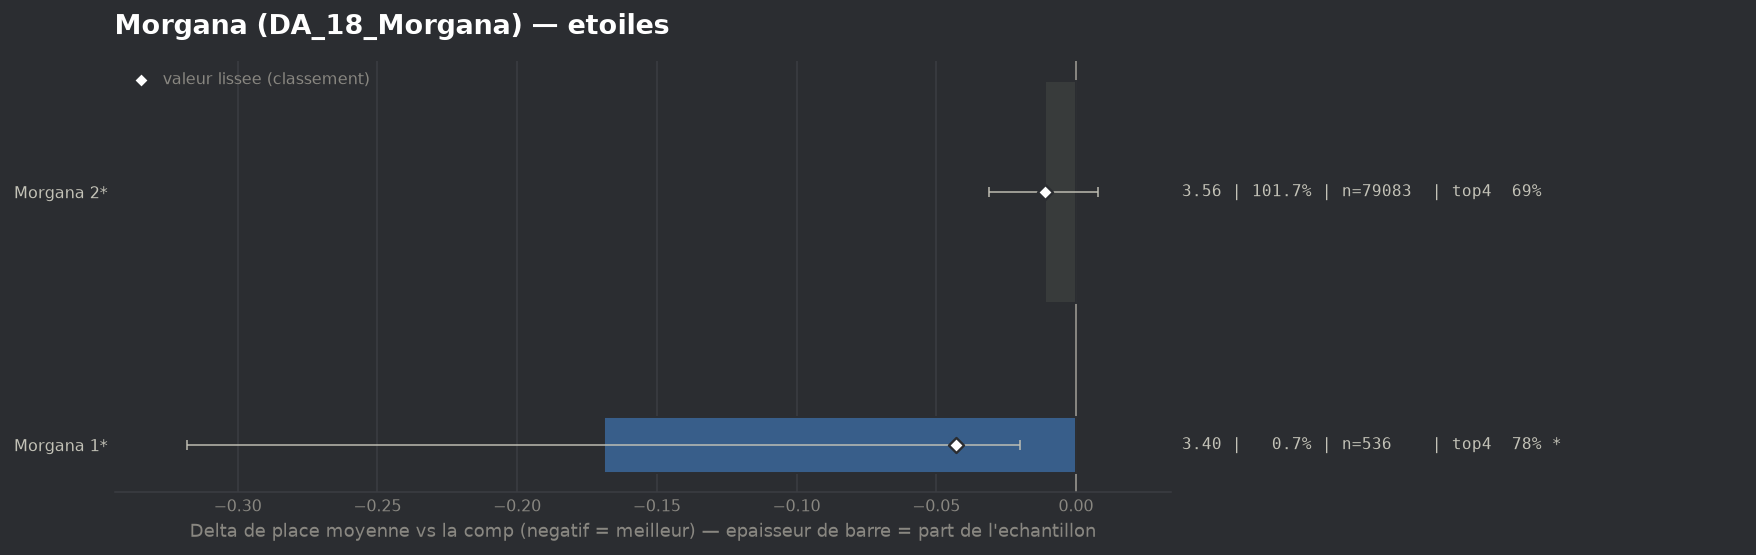

Source data for this figure (header and first rows):
group, label, n, share, avg_place, shrunk_avg, score, d_avg, d_avg_pess, impact, d_top4, win, top2, top4, sd, z, p, significant
populaire, Morgana 1*, 536, 0.006891, 3.401, 3.527, -0.043, -0.169, -0.02, 0.0003, 0.0904, 0.0765, 0.3899, 0.778, 1.755, -2.22, 0.02625, True
populaire, Morgana 2*, 79083, 1.017, 3.559, 3.559, -0.011, -0.011, 0.0, 0.0113, 0.002, 0.1727, 0.3634, 0.6896, 1.976, -1.13, 0.2582, False
